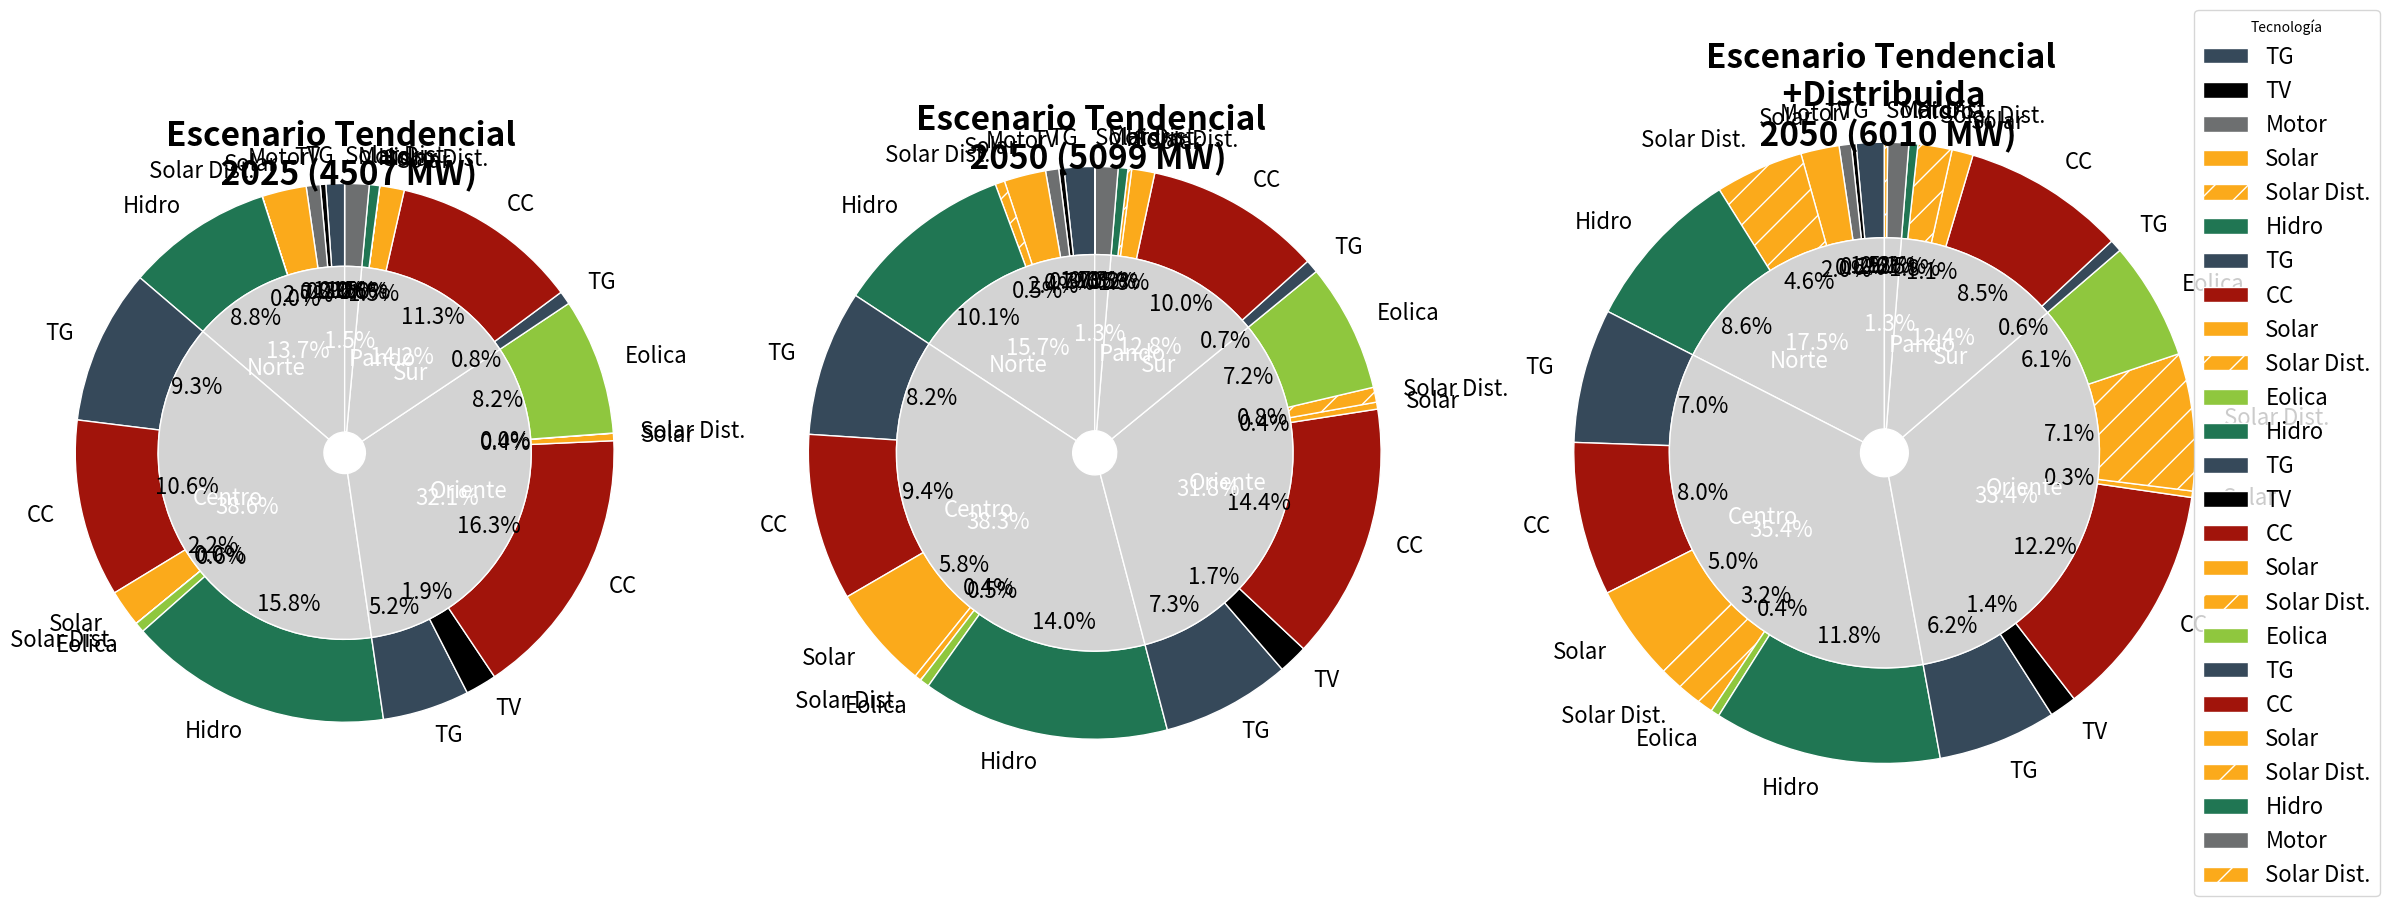

Recreate this plot in Python.
import matplotlib.pyplot as plt
import numpy as np
from matplotlib.gridspec import GridSpec

# # # #  año 2025 sin dist
inner_labels = ['Norte', 'Centro', 'Oriente', 'Sur', 'Pando']
inner_sizes_1 = [619.1,1738.5,1444.8,639.1,65.8]
inner_colors = ['lightgrey', 'lightgrey', 'lightgrey','lightgrey','lightgrey']

outer_labels = ['TG','TV','Motor','Solar','Solar Dist.','Hidro',
'TG','CC','Solar','Solar Dist.','Eolica','Hidro',
'TG','TV','CC','Solar','Solar Dist.','Eolica' ,
'TG','CC','Solar','Solar Dist.','Hidro',
'Motor','Solar Dist.']
'''
TG  #36495A
TV Black
motor #6D6F70
CC #A1140B 
solar  #FBAA1B
Eolico #8FC73E
Hidro #207653
'''
outer_sizes_1 = [50.3,15,37.8,120,0.3,395.7,
419.8,480,100,0.2,27,711.5,
235,84.3,736,20,0.5,369,
36.2,508.5,66.4,0.1,27.9,
65.8,0]

outer_colors = ['#36495A','black','#6D6F70','#FBAA1B','#FBAA1B','#207653',
'#36495A','#A1140B' ,'#FBAA1B','#FBAA1B','#8FC73E','#207653',
'#36495A','black','#A1140B','#FBAA1B','#FBAA1B','#8FC73E', 
'#36495A','#A1140B','#FBAA1B','#FBAA1B','#207653',
'#6D6F70','#FBAA1B']

# # # #  año 2050 sin dist
inner_labels = ['Norte', 'Centro', 'Oriente', 'Sur', 'Pando']
inner_sizes_2 = [802.5,1955.5,1623.3,651.5,66.8]
inner_colors = ['lightgrey', 'lightgrey', 'lightgrey','lightgrey','lightgrey']

outer_labels = ['TG','TV','Motor','Solar','Solar Dist.','Hidro',
'TG','CC','Solar','Solar Dist.','Eolica','Hidro',
'TG','TV','CC','Solar','Solar Dist.','Eolica' ,
'TG','CC','Solar','Solar Dist.','Hidro',
'Motor','Solar Dist.']
'''
TG  #36495A
TV Black
motor #6D6F70
CC #A1140B 
solar  #FBAA1B
Eolico #8FC73E
Hidro #207653
'''
outer_sizes_2 = [87.5,15,37.8,120,27.5,514.7,
419.8,480,298,19.2,27,711.5,
371,84.3,736,20,42.9,369,
38,508.5,66.4,10.6,27.9,
65.8,1]

outer_colors = ['#36495A','black','#6D6F70','#FBAA1B','#FBAA1B','#207653',
'#36495A','#A1140B' ,'#FBAA1B','#FBAA1B','#8FC73E','#207653',
'#36495A','black','#A1140B','#FBAA1B','#FBAA1B','#8FC73E', 
'#36495A','#A1140B','#FBAA1B','#FBAA1B','#207653',
'#6D6F70','#FBAA1B']

# # # #  año 2050 con dist
inner_labels = ['Norte', 'Centro', 'Oriente', 'Sur', 'Pando']
inner_sizes_3 = [1050.6, 2127.9,2008.8,747.4,75.8]
inner_colors = ['lightgrey', 'lightgrey', 'lightgrey','lightgrey','lightgrey']

outer_labels_3 = ['TG','TV','Motor','Solar','Solar Dist.','Hidro',
'TG','CC','Solar','Solar Dist.','Eolica','Hidro',
'TG','TV','CC','Solar','Solar Dist.','Eolica' ,
'TG','CC','Solar','Solar Dist.','Hidro',
'Motor','Solar Dist.']
'''
TG  #36495A
TV Black
motor #6D6F70
CC #A1140B 
solar  #FBAA1B
Eolico #8FC73E
Hidro #207653
'''
outer_sizes_3 = [87.6,15,37.8,120,275.5,514.7,
419.8,480,298,191.6,27,711.5,
371,84.3,736,20,428.5,369,
38,508.5,66.4,106.5,27.9,
65.8,10]

outer_colors_3 = ['#36495A','black','#6D6F70','#FBAA1B','#FBAA1B','#207653',
'#36495A','#A1140B' ,'#FBAA1B','#FBAA1B','#8FC73E','#207653',
'#36495A','black','#A1140B','#FBAA1B','#FBAA1B','#8FC73E', 
'#36495A','#A1140B','#FBAA1B','#FBAA1B','#207653',
'#6D6F70','#FBAA1B']

hatch_patterns = ['', '', '', '', '/', '',
'', '', '', '/', '', '',
'', '', '', '', '/', '',
'', '', '', '/', '', 
'','/']

# ~ fig, (ax1,ax2) = plt.subplots(1,2,figsize=(20, 15))
fig = plt.figure(figsize=(24, 12))
gs = GridSpec(1, 3, figure=fig, width_ratios=[1,1.063,1.153])

# 2025 sin dist
ax1 = fig.add_subplot(gs[0, 0])
ax1.pie(outer_sizes_1, labels=outer_labels, colors=outer_colors,
       autopct='%1.1f%%', startangle=90, radius=1.3,
       wedgeprops=dict(width=0.4, edgecolor='white'),labeldistance=1.1,textprops=dict(color="black", fontsize=16), hatch=hatch_patterns)
ax1.pie(inner_sizes_1, labels=inner_labels, colors=inner_colors,
       autopct='%1.1f%%', startangle=90, radius=0.9,
       wedgeprops=dict(width=0.8, edgecolor='white'),  labeldistance=0.5,textprops=dict(color="w", fontsize=16))
       
# 2050 sin dist

ax2 = fig.add_subplot(gs[0, 1])
ax2.pie(outer_sizes_2, labels=outer_labels, colors=outer_colors,
       autopct='%1.1f%%', startangle=90, radius=1.3,
       wedgeprops=dict(width=0.4, edgecolor='white'),labeldistance=1.1,textprops=dict(color="black", fontsize=16), hatch=hatch_patterns)
ax2.pie(inner_sizes_2, labels=inner_labels, colors=inner_colors,
       autopct='%1.1f%%', startangle=90, radius=0.9,
       wedgeprops=dict(width=0.8, edgecolor='white'),  labeldistance=0.5,textprops=dict(color="w", fontsize=16))

# 2050 con dist

ax3 = fig.add_subplot(gs[0, 2])
ax3.pie(outer_sizes_3, labels=outer_labels_3, colors=outer_colors_3,
       autopct='%1.1f%%', startangle=90, radius=1.3,
       wedgeprops=dict(width=0.4, edgecolor='white'),labeldistance=1.1,textprops=dict(color="black", fontsize=16), hatch=hatch_patterns)
ax3.pie(inner_sizes_3, labels=inner_labels, colors=inner_colors,
       autopct='%1.1f%%', startangle=90, radius=0.9,
       wedgeprops=dict(width=0.8, edgecolor='white'),  labeldistance=0.5,textprops=dict(color="w", fontsize=16))
ax3.legend( outer_labels_3, title="Tecnología",  loc="center left", bbox_to_anchor=(1, 0, 0.5, 1), fontsize=16)
# Add a circle at the center to make it look like a donut
# ~ centre_circle = plt.Circle((0, 0), 0.5, fc='white')
# ~ fig.gca().add_artist(centre_circle)

# Equal aspect ratio ensures circular pie
# ~ ax2.axis('equal')

# ~ ax1.axis('equal')
ax1.set_title('Escenario Tendencial \n 2025 (4507 MW)', fontsize=24, fontweight='bold')
ax2.set_title('Escenario Tendencial \n 2050 (5099 MW)', fontsize=24, fontweight='bold')
ax3.set_title('Escenario Tendencial \n +Distribuida \n 2050 (6010 MW)', fontsize=24, fontweight='bold')

plt.tight_layout()
plt.savefig('TendencialPot.svg', dpi=300, bbox_inches="tight")
